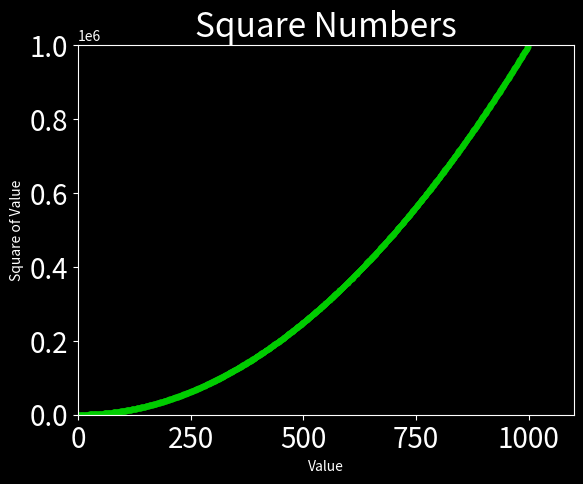

The matplotlib source for this figure: (Note: this script raises an exception after producing the figure.)
import matplotlib.pyplot as plt

# squares
x_values = range(1, 1000)
y_values = [x**2 for x in x_values]


plt.style.use('dark_background')
fig, ax = plt.subplots()

# color = 'red'
color = (0, 0.8, 0)
ax.scatter(x_values, y_values, c=color, s=10)

# set chart title and label axes
ax.set_title("Square Numbers", fontsize=24)
ax.set_xlabel("Value", fontsize=10)
ax.set_ylabel("Square of Value", fontsize=10)

# set size of tick labels
ax.tick_params(axis='both', labelsize=20)

# set the range for each axis
ax.axis([0, 1100, 0, 1000000])

# show graph
# plt.show()

# save graph to a file
f = f'../../visualizations/graph/scatter_cubes.png'
plt.savefig(f, bbox_inches="tight")
